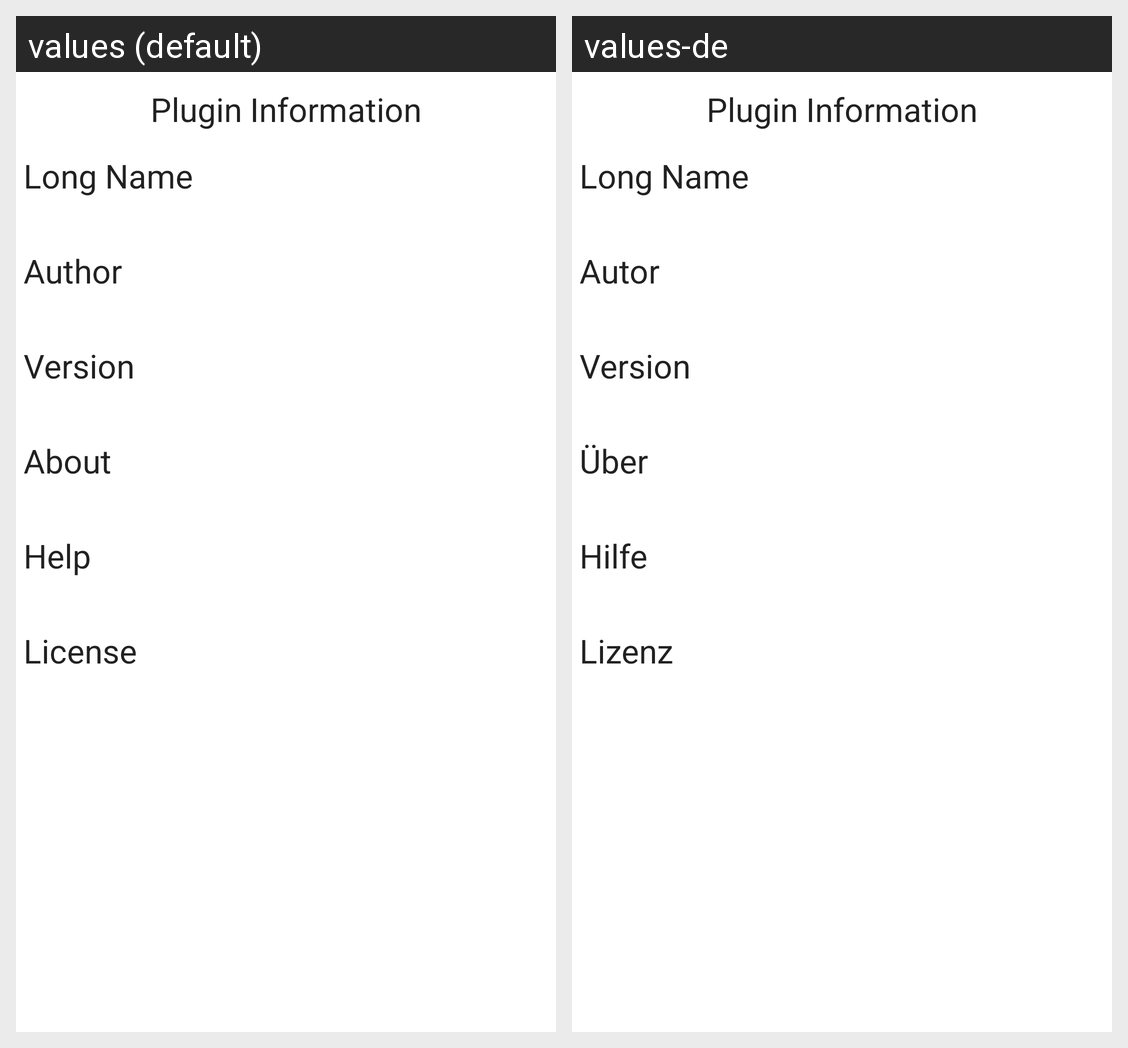

Strings drawn on this Android screen and how each of the app's shown locales translates them:
Android screen res/layout/about_plugins.xml rendered under 2 locales, left to right: values (default), values-de. Device: Nexus 5 (rendered at 1080×1920; each locale shown at half size, 540×960, under a caption strip naming it); theme Theme.MaterialComponents.DayNight.NoActionBar.
Strings drawn on this screen, with the default value and each locale's value (text and hints the layout hard-codes, and strings that could not be matched under every locale, appear in the picture but are not listed):

title_plugin_singular
  values: Plugin Information
  values-de: Plugin Information  [not translated; the default value is used]

title_plugin_long_name
  values: Long Name
  values-de: Long Name

title_plugin_author
  values: Author
  values-de: Autor

title_plugin_version
  values: Version
  values-de: Version

title_plugin_about
  values: About
  values-de: Über

title_plugin_help
  values: Help
  values-de: Hilfe

title_plugin_license
  values: License
  values-de: Lizenz
